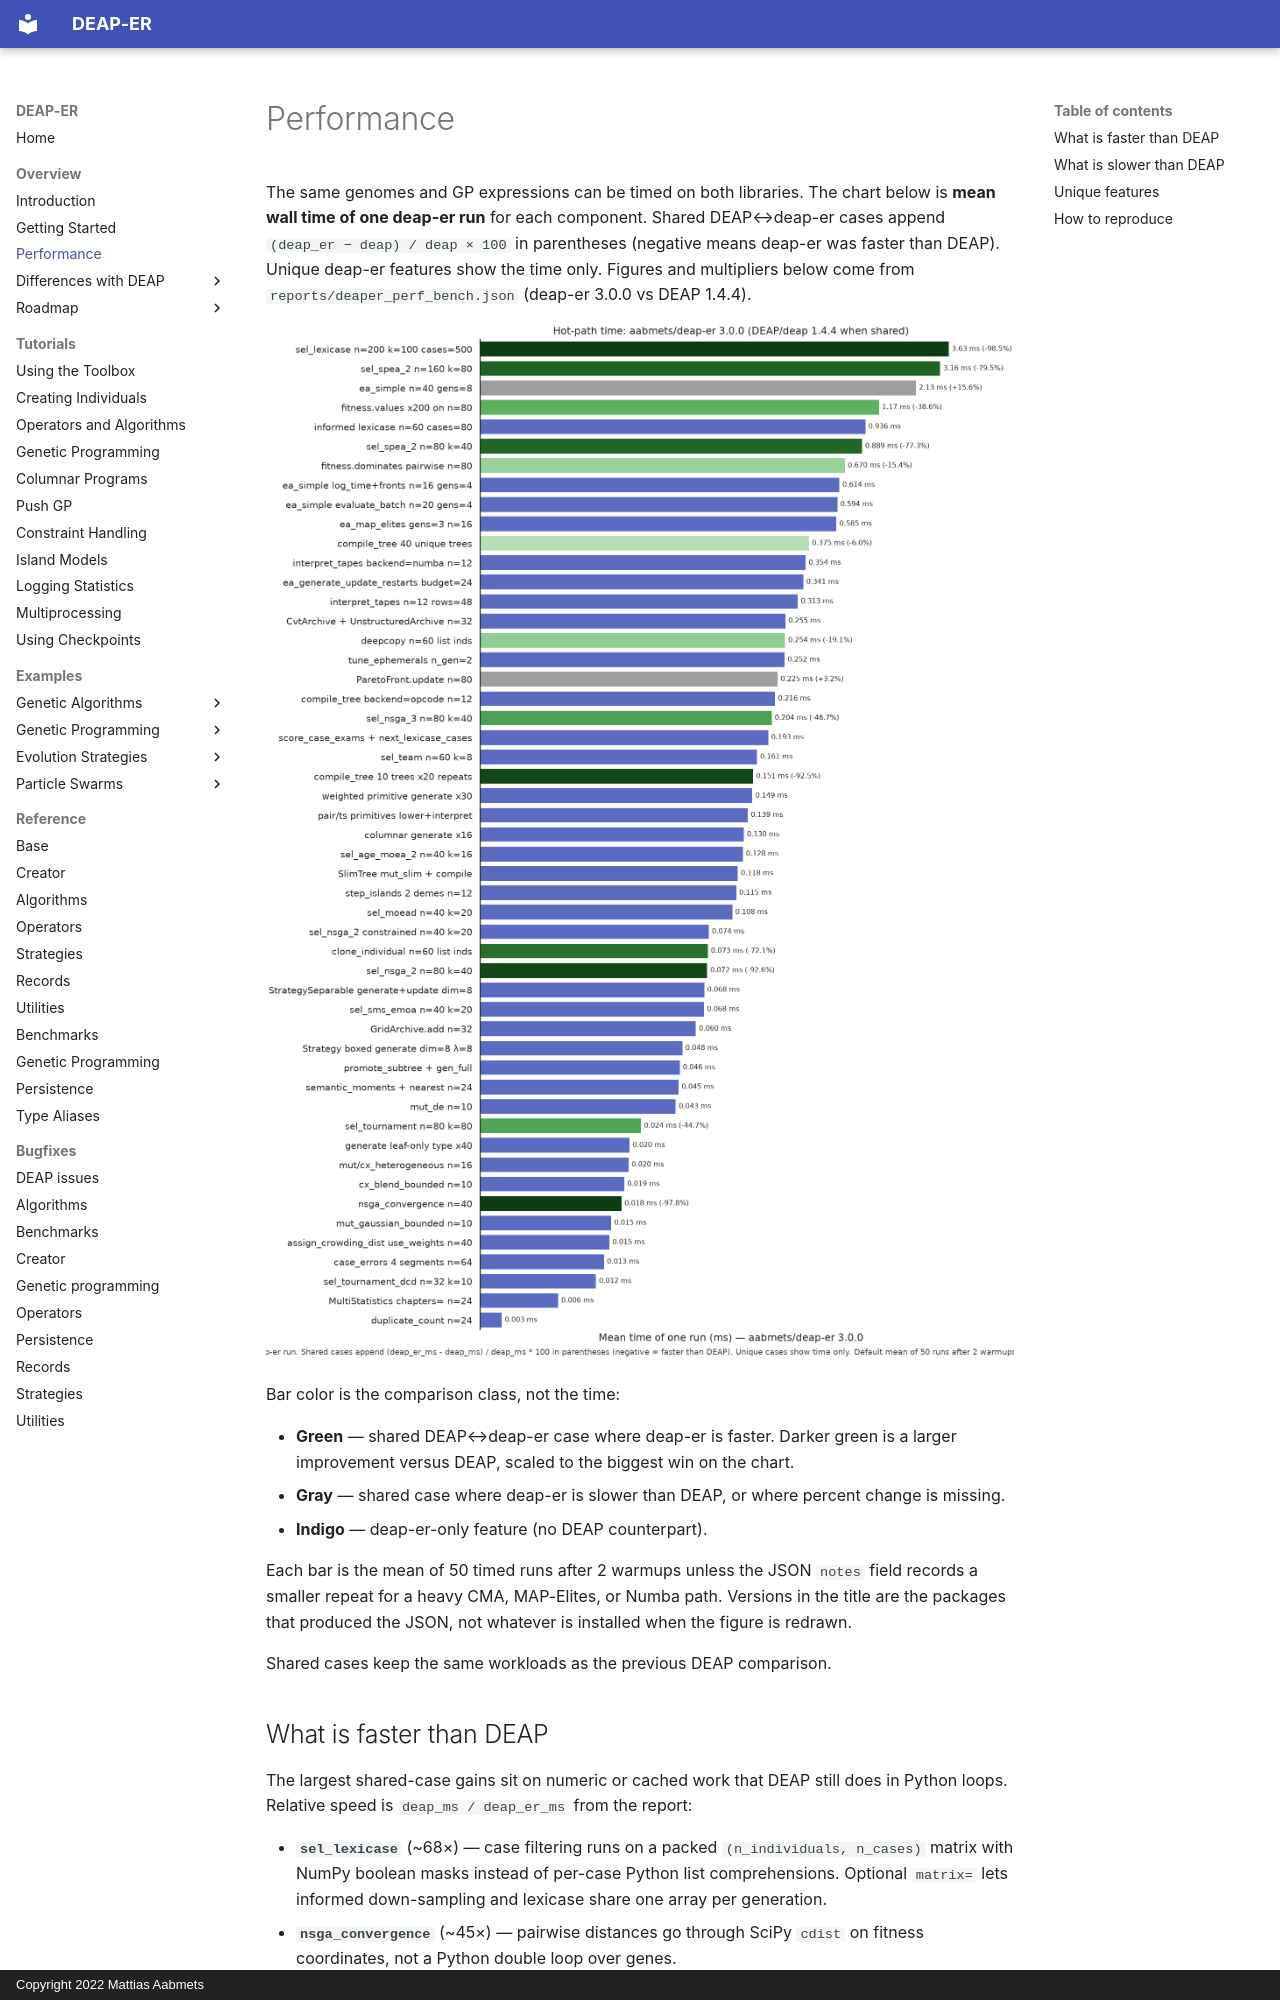

repository: aabmets/deap-er · page: overview/performance/index.html · generator: mkdocs · copyright: Copyright 2022 Mattias Aabmets

# Performance

The same genomes and GP expressions can be timed on both libraries.
The chart below is **mean wall time of one deap-er run** for each
component. Shared DEAP↔deap-er cases append
`(deap_er − deap) / deap × 100` in parentheses (negative means
deap-er was faster than DEAP). Unique deap-er features show the time
only. Figures and multipliers below come from
`reports/deaper_perf_bench.json` (deap-er 3.0.0 vs DEAP 1.4.4).

![Hot-path time of aabmets/deap-er versus DEAP/deap when shared](../images/deaper_perf_bench.png)

Bar color is the comparison class, not the time:

- **Green** — shared DEAP↔deap-er case where deap-er is faster.
  Darker green is a larger improvement versus DEAP, scaled to
  the biggest win on the chart.
- **Gray** — shared case where deap-er is slower than DEAP, or
  where percent change is missing.
- **Indigo** — deap-er-only feature (no DEAP counterpart).

Each bar is the mean of 50 timed runs after 2 warmups unless the JSON
`notes` field records a smaller repeat for a heavy CMA, MAP-Elites,
or Numba path. Versions in the title are the packages that produced
the JSON, not whatever is installed when the figure is redrawn.

Shared cases keep the same workloads as the previous DEAP comparison.
